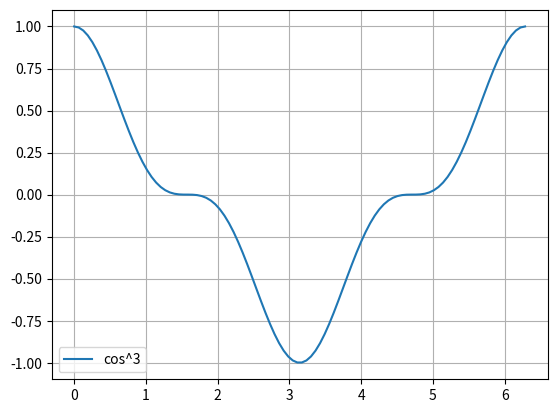
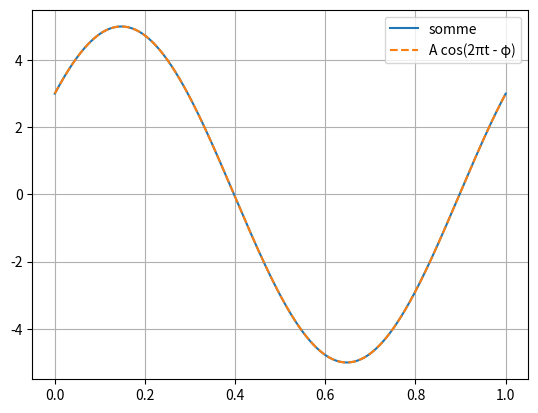
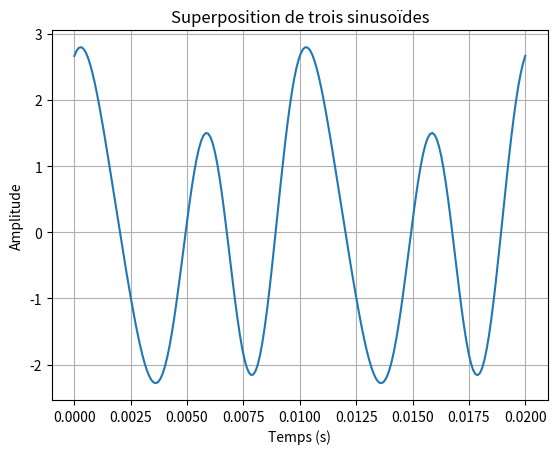
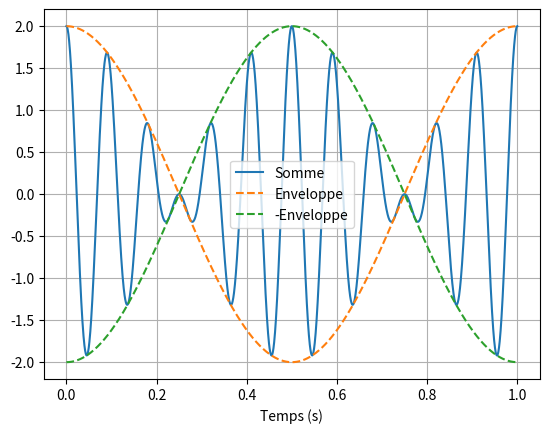
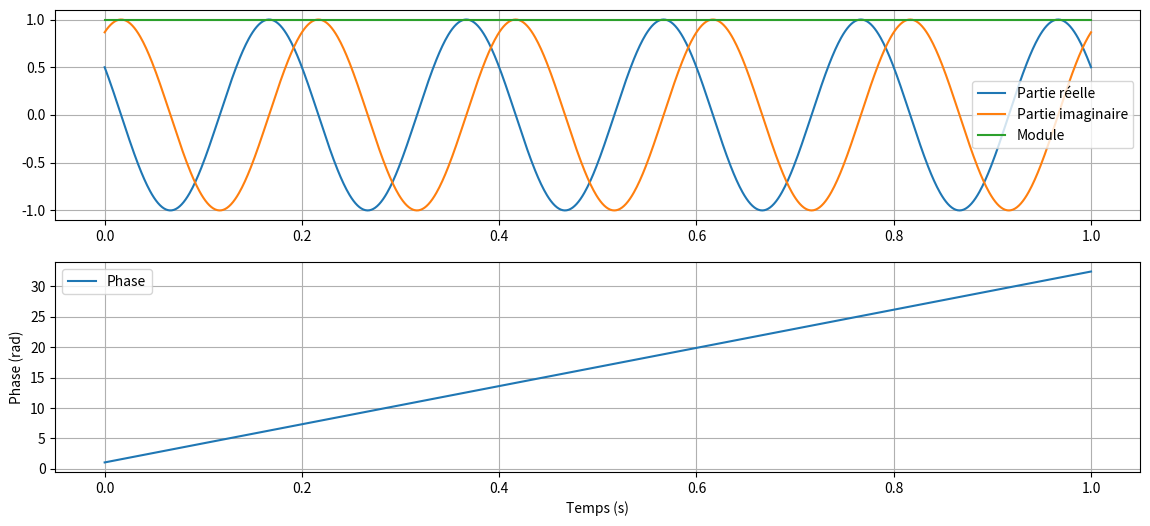
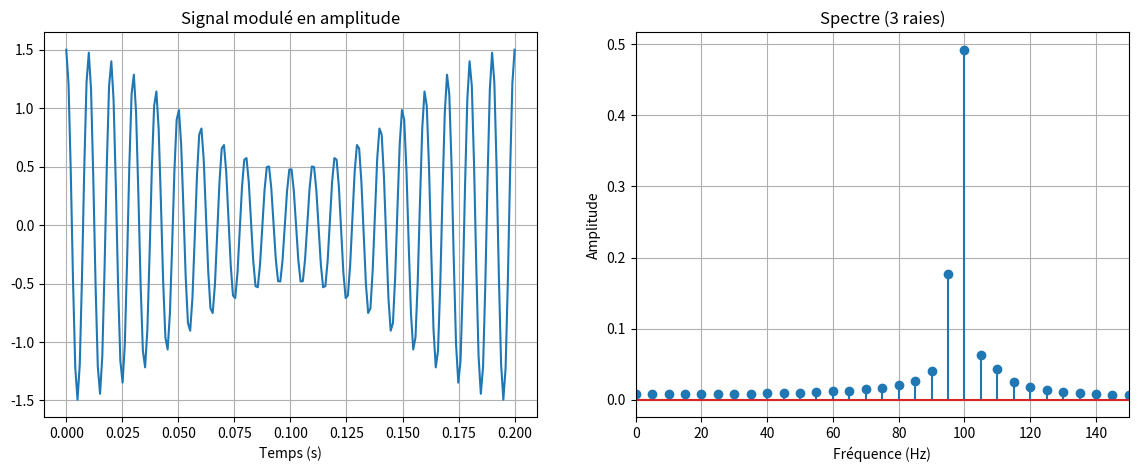
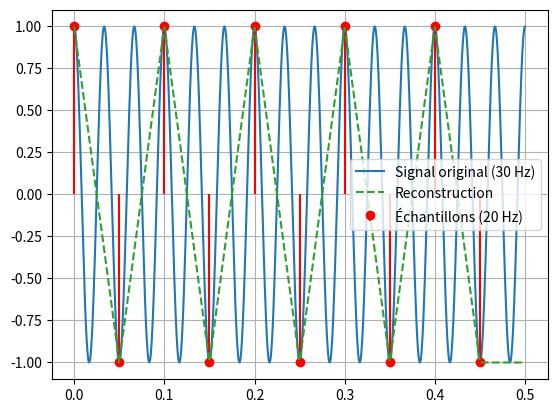
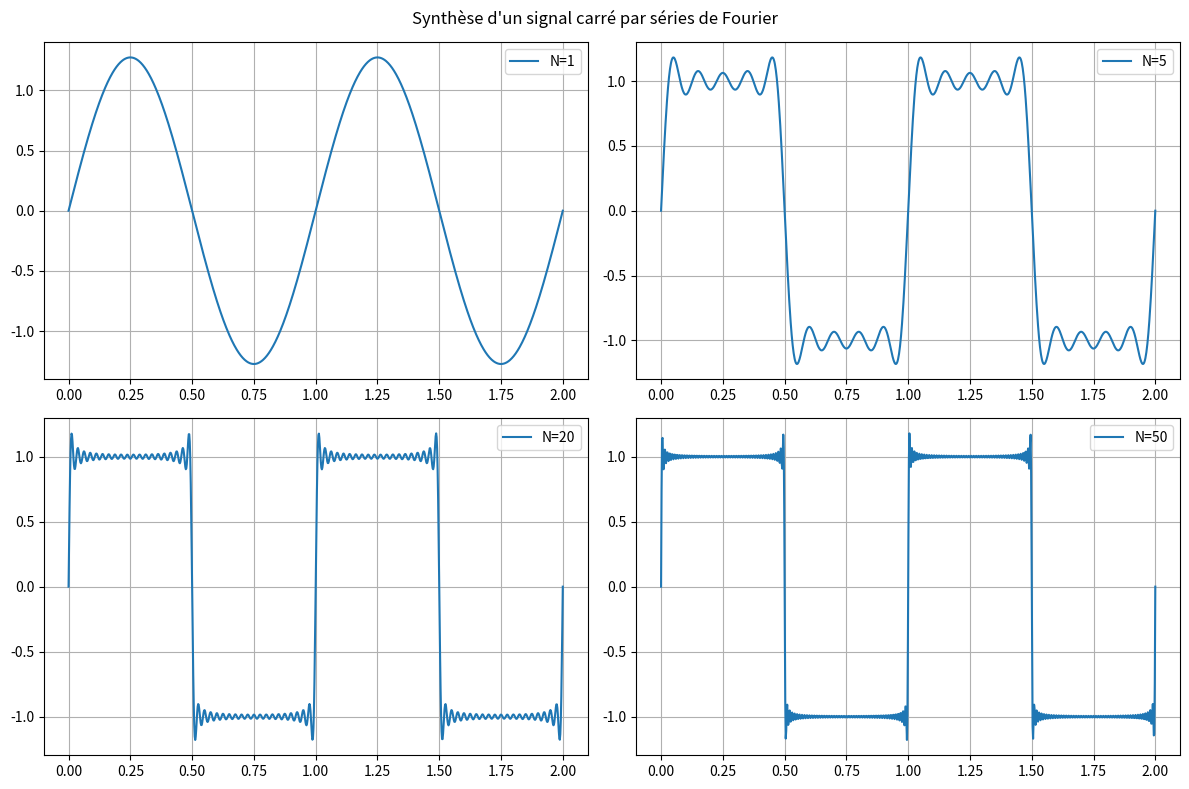
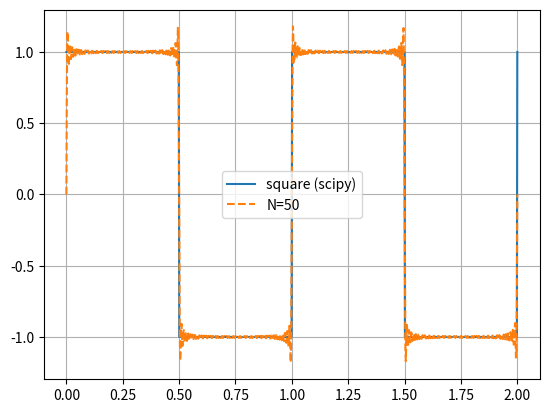
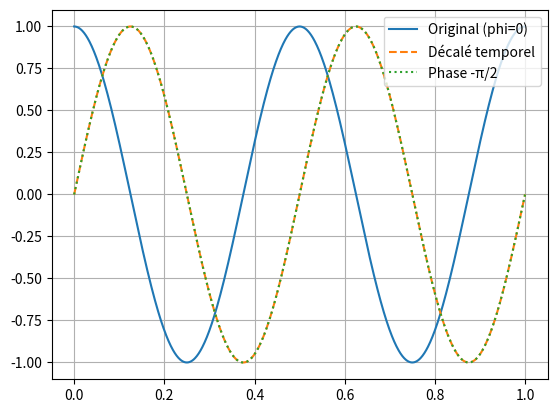
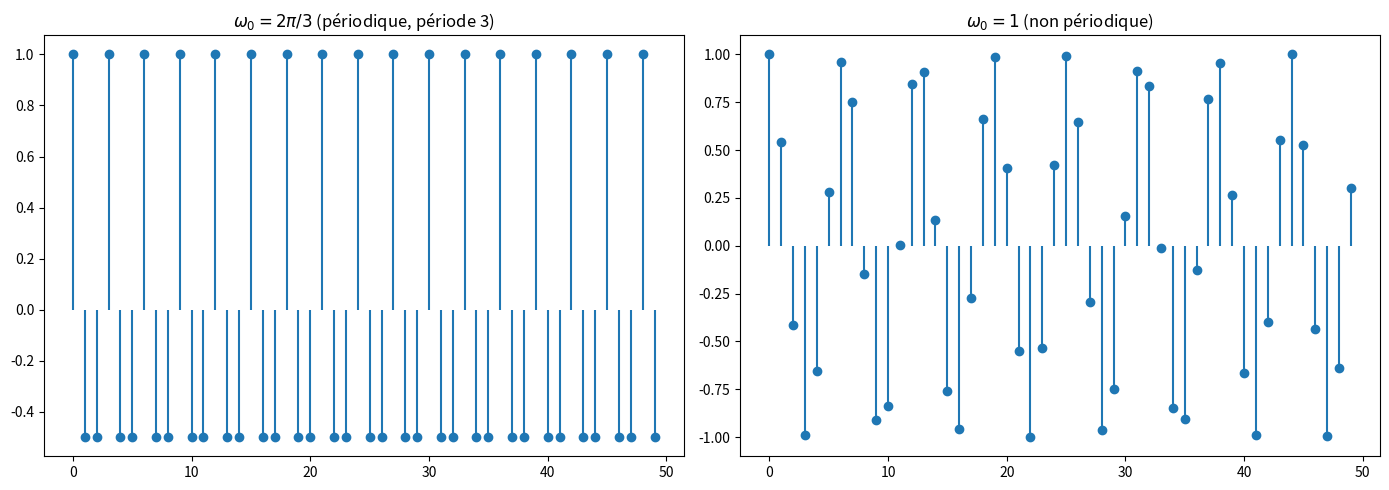

The script that saved these images, in order:
# Vérification Python
import numpy as np

# Solutions calculées manuellement :
# z1 = ...
# z2 = ...
# z3 = ...

# Vérification
# print(np.round(z1**3, 10))
# print(np.round(z2**3, 10))
# print(np.round(z3**3, 10))

# Vérification numérique de la formule
theta = np.linspace(0, 2*np.pi, 100)
cos3 = np.cos(theta)**3
# Utiliser la formule dérivée pour vérifier
# Par exemple : cos3 = (3/4)*cos(theta) + (1/4)*cos(3*theta)
# Tracer les deux pour vérifier
import matplotlib.pyplot as plt
plt.plot(theta, cos3, label='cos^3')
# plt.plot(theta, ..., label='formule')
plt.legend()
plt.grid()
plt.show()

# Vérification graphique
import numpy as np
import matplotlib.pyplot as plt

t = np.linspace(0, 1, 1000)
x = 3*np.cos(2*np.pi*t) + 4*np.sin(2*np.pi*t)

# Déterminer A et phi (à calculer)
A = 5.0
phi = np.arctan2(4, 3)  # car cos(phi) = a/A, sin(phi) = b/A
x_phaseur = A * np.cos(2*np.pi*t - phi)

plt.plot(t, x, label='somme')
plt.plot(t, x_phaseur, '--', label='A cos(2πt - φ)')
plt.legend()
plt.grid()
plt.show()

# Génération du signal
fs = 10000  # fréquence d'échantillonnage
t = np.linspace(0, 0.02, int(0.02*fs))

x = np.cos(2*np.pi*100*t) + 2*np.cos(2*np.pi*200*t - np.pi/4) + 0.5*np.cos(2*np.pi*300*t + np.pi/3)

plt.plot(t, x)
plt.xlabel('Temps (s)')
plt.ylabel('Amplitude')
plt.title('Superposition de trois sinusoïdes')
plt.grid()
plt.show()

f1 = 10
f2 = 12
t = np.linspace(0, 1, 2000)

x1 = np.cos(2*np.pi*f1*t)
x2 = np.cos(2*np.pi*f2*t)
x_sum = x1 + x2

fm = (f1+f2)/2
fd = (f1-f2)/2
x_env = 2*np.cos(2*np.pi*fd*t)  # enveloppe
x_product = x_env * np.cos(2*np.pi*fm*t)

plt.plot(t, x_sum, label='Somme')
plt.plot(t, x_env, '--', label='Enveloppe')
plt.plot(t, -x_env, '--', label='-Enveloppe')
plt.xlabel('Temps (s)')
plt.legend()
plt.grid()
plt.show()

# Explication : la somme de deux sinusoïdes de fréquences proches donne une oscillation rapide (fm) modulée par une enveloppe lente (fd).

import numpy as np
import matplotlib.pyplot as plt

t = np.linspace(0, 1, 1000)
z = np.exp(1j * (2*np.pi*5*t + np.pi/3))

plt.figure(figsize=(14, 6))
plt.subplot(2, 1, 1)
plt.plot(t, np.real(z), label='Partie réelle')
plt.plot(t, np.imag(z), label='Partie imaginaire')
plt.plot(t, np.abs(z), label='Module')
plt.legend()
plt.grid()

plt.subplot(2, 1, 2)
plt.plot(t, np.unwrap(np.angle(z)), label='Phase')
plt.xlabel('Temps (s)')
plt.ylabel('Phase (rad)')
plt.grid()
plt.legend()
plt.show()

# La phase augmente linéairement avec le temps (pente = 2π*5).

fs = 1000  # Hz
t = np.linspace(0, 0.2, int(0.2*fs))
fc = 100
fm = 5
m = 0.5
Ac = 1

s = Ac * (1 + m*np.cos(2*np.pi*fm*t)) * np.cos(2*np.pi*fc*t)

plt.figure(figsize=(14, 5))
plt.subplot(1, 2, 1)
plt.plot(t, s)
plt.xlabel('Temps (s)')
plt.title('Signal modulé en amplitude')
plt.grid()

# FFT
N = len(s)
freqs = np.fft.fftfreq(N, 1/fs)
spectre = np.fft.fft(s)

plt.subplot(1, 2, 2)
plt.stem(freqs[:N//2], np.abs(spectre[:N//2]) / N)
plt.xlim(0, 150)
plt.xlabel('Fréquence (Hz)')
plt.ylabel('Amplitude')
plt.title('Spectre (3 raies)')
plt.grid()
plt.show()

# Explication : le produit de cosinus donne des composantes à fc, fc+fm, fc-fm.

fe = 20
f = 30
t_cont = np.linspace(0, 0.5, 1000)
x_cont = np.cos(2*np.pi*f*t_cont)

# Échantillonnage
te = 1/fe
t_ech = np.arange(0, 0.5, te)
x_ech = np.cos(2*np.pi*f*t_ech)

plt.plot(t_cont, x_cont, label='Signal original (30 Hz)')
plt.stem(t_ech, x_ech, linefmt='r-', markerfmt='ro', basefmt=' ', label='Échantillons (20 Hz)')

# Reconstruction linéaire (simple interpolation)
t_recon = np.linspace(0, 0.5, 1000)
x_recon = np.interp(t_recon, t_ech, x_ech)
plt.plot(t_recon, x_recon, '--', label='Reconstruction')

plt.legend()
plt.grid()
plt.show()

# La fréquence apparente est |fe - f| = 10 Hz. En effet, l'échantillonnage à 20 Hz donne un alias à 10 Hz.

import numpy as np
import matplotlib.pyplot as plt
from scipy import signal

def carre_fourier(t, f0, N):
    """Génère un signal carré par synthèse de Fourier avec N harmoniques impaires."""
    x = np.zeros_like(t)
    for k in range(N):
        n = 2*k + 1
        x += (1/n) * np.sin(2*np.pi*n*f0*t)
    return (4/np.pi) * x

f0 = 1  # Hz
t = np.linspace(0, 2, 1000)

fig, axes = plt.subplots(2, 2, figsize=(12, 8))
Ns = [1, 5, 20, 50]

for ax, N in zip(axes.flat, Ns):
    x = carre_fourier(t, f0, N)
    ax.plot(t, x, label=f'N={N}')
    ax.grid()
    ax.legend()

plt.suptitle('Synthèse d\'un signal carré par séries de Fourier')
plt.tight_layout()
plt.show()

# Comparaison avec square
x_square = signal.square(2*np.pi*f0*t)
plt.plot(t, x_square, label='square (scipy)')
plt.plot(t, carre_fourier(t, f0, 50), '--', label='N=50')
plt.legend()
plt.grid()
plt.show()

f = 2
phi = np.pi/2
A = 1
delta_t = phi / (2*np.pi*f)
print(f"Décalage temporel : {delta_t:.4f} s")

t = np.linspace(0, 1, 1000)
x_original = A * np.cos(2*np.pi*f*t)
x_decale = A * np.cos(2*np.pi*f*(t - delta_t))
x_phase = A * np.cos(2*np.pi*f*t - phi)

plt.plot(t, x_original, label='Original (phi=0)')
plt.plot(t, x_decale, '--', label='Décalé temporel')
plt.plot(t, x_phase, ':', label='Phase -π/2')
plt.legend()
plt.grid()
plt.show()

n = np.arange(0, 50)

omega1 = 2*np.pi/3
z1 = np.exp(1j * omega1 * n)

omega2 = 1
z2 = np.exp(1j * omega2 * n)

plt.figure(figsize=(14, 5))

plt.subplot(1, 2, 1)
plt.stem(n, np.real(z1), basefmt=' ')
plt.title(f'$\\omega_0 = 2\pi/3$ (périodique, période 3)')

plt.subplot(1, 2, 2)
plt.stem(n, np.real(z2), basefmt=' ')
plt.title('$\\omega_0 = 1$ (non périodique)')

plt.tight_layout()
plt.show()

# Vérification : pour omega1, la période est 3 car 2pi/3 * 3 = 2pi.
